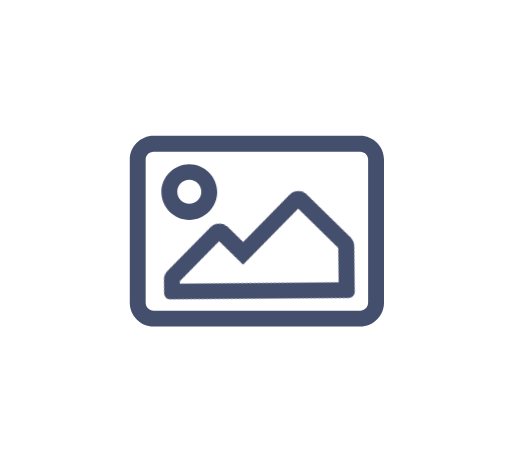
t = 0.00 s
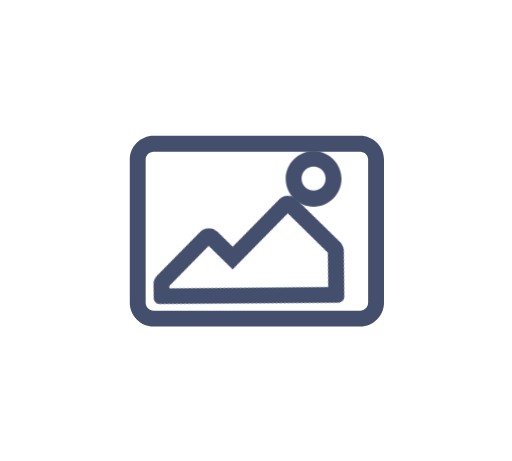
t = 0.85 s
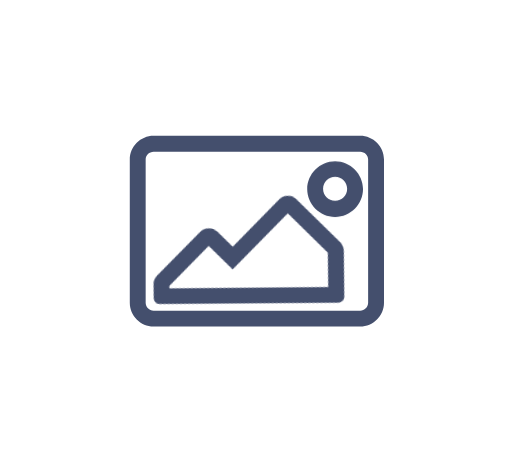
t = 1.75 s
t = 2.50 s: frame unchanged from t = 1.75 s, image omitted
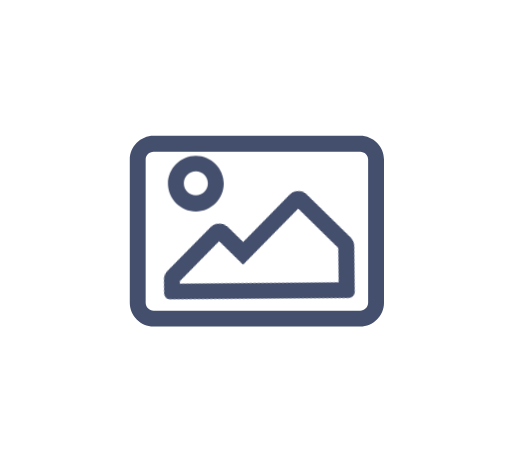
t = 3.35 s
t = 4.25 s: frame unchanged from t = 0.00 s, image omitted

The animated SVG that drew these frames (rendered in a browser with its animation timeline set to each time). Animation: 3 CSS @keyframes rules; one cycle of 5.00 s, repeats indefinitely.

<svg id="mock2" xmlns="http://www.w3.org/2000/svg" xmlns:xlink="http://www.w3.org/1999/xlink" viewBox="0 0 200 180" shape-rendering="geometricPrecision" text-rendering="geometricPrecision"><style><![CDATA[#mock2-mock_x5f_mountains_1__to {animation: mock2-mock_x5f_mountains_1__to__to 5000ms linear infinite normal forwards}@keyframes mock2-mock_x5f_mountains_1__to__to { 0% {transform: translate(104.426008px,99.969656px);animation-timing-function: cubic-bezier(0.230000,1,0.320000,1)} 4% {transform: translate(104.426008px,99.969656px);animation-timing-function: cubic-bezier(0.230000,1,0.320000,1)} 8% {transform: translate(131.744095px,112.693149px);animation-timing-function: cubic-bezier(0.230000,1,0.320000,1)} 12% {transform: translate(131.744095px,112.693149px);animation-timing-function: cubic-bezier(0.230000,1,0.320000,1)} 16% {transform: translate(100.350607px,101.813893px);animation-timing-function: cubic-bezier(0.230000,1,0.320000,1)} 50% {transform: translate(100.350607px,101.813893px);animation-timing-function: cubic-bezier(0.230000,1,0.320000,1)} 54% {transform: translate(84.795731px,99.445909px);animation-timing-function: cubic-bezier(0.230000,1,0.320000,1)} 58% {transform: translate(84.795731px,99.445909px);animation-timing-function: cubic-bezier(0.230000,1,0.320000,1)} 62% {transform: translate(84.795731px,99.445909px);animation-timing-function: cubic-bezier(0.230000,1,0.320000,1)} 66% {transform: translate(104.426008px,99.969656px)} 100% {transform: translate(104.426008px,99.969656px)} }#mock2-mock_x5f_mountains_1__tr {animation: mock2-mock_x5f_mountains_1__tr__tr 5000ms linear infinite normal forwards}@keyframes mock2-mock_x5f_mountains_1__tr__tr { 0% {transform: rotate(14deg)} 4% {transform: rotate(14deg)} 8% {transform: rotate(2deg)} 12% {transform: rotate(2deg)} 16% {transform: rotate(14deg)} 50% {transform: rotate(14deg)} 54% {transform: rotate(48deg)} 58% {transform: rotate(48deg)} 62% {transform: rotate(48deg)} 66% {transform: rotate(14deg)} 100% {transform: rotate(14deg)} }#mock2-mock_x5f_sun_1__to {animation: mock2-mock_x5f_sun_1__to__to 5000ms linear infinite normal forwards}@keyframes mock2-mock_x5f_sun_1__to__to { 0% {transform: translate(152.171555px,43.448489px);animation-timing-function: cubic-bezier(0.230000,1,0.320000,1)} 4% {transform: translate(171.762123px,24.462970px);animation-timing-function: cubic-bezier(0.230000,1,0.320000,1)} 16% {transform: translate(171.762123px,24.462970px);animation-timing-function: cubic-bezier(0.230000,1,0.320000,1)} 20% {transform: translate(209.135672px,42.307678px);animation-timing-function: cubic-bezier(0.230000,1,0.320000,1)} 54% {transform: translate(209.135672px,42.307678px);animation-timing-function: cubic-bezier(0.230000,1,0.320000,1)} 58% {transform: translate(163.630180px,28.736329px);animation-timing-function: cubic-bezier(0.230000,1,0.320000,1)} 66% {transform: translate(163.630180px,28.736329px);animation-timing-function: cubic-bezier(0.230000,1,0.320000,1)} 70% {transform: translate(152.171555px,43.448489px)} 100% {transform: translate(152.171555px,43.448489px)} }]]></style><g id="mock2-mock"><g id="mock2-mock_x5f_bg"><polygon id="mock2-mock_x5f_bg_x5f_inner" points="58,56 54,60 54,119 60,125 139.400000,125 148,119 147,61 142.300000,56" fill="rgb(255,255,255)" stroke="none" stroke-width="1"/><path id="mock2-mock_x5f_bg_x5f_outer" d="M140.700000,53L60,53C54.900000,53,50.700000,57.200000,50.700000,62.300000L50.700000,118.200000C50.700000,123.300000,54.900000,127.500000,60,127.500000L140.700000,127.500000C145.800000,127.500000,150,123.300000,150,118.200000L150,62.300000C150,57.200000,145.800000,53,140.700000,53ZM143.800000,118.200000C143.800000,119.900000,142.400000,121.300000,140.700000,121.300000L60,121.300000C58.300000,121.300000,56.900000,119.900000,56.900000,118.200000L56.900000,62.300000C56.900000,60.600000,58.300000,59.200000,60,59.200000L140.700000,59.200000C142.400000,59.200000,143.800000,60.600000,143.800000,62.300000L143.800000,118.200000Z" fill="rgb(68,79,109)" stroke="none" stroke-width="1"/></g><g id="mock2-mock_x5f_mountains_1__to" transform="translate(104.426008,99.969656)"><g id="mock2-mock_x5f_mountains_1__tr" transform="rotate(14)"><g id="mock2-mock_x5f_mountains_1_" transform="translate(-159.312721,-143.455605)"><polygon id="mock2-mock_x5f_mountains_x5f_inner" points="164.600000,121.300000 150,145.200000 139,140 126,162 127,167 192,150 189.100000,132.900000" transform="matrix(1 0 0 1 -0.97029572627599 0.24192189559966)" fill="rgb(255,255,255)" stroke="none" stroke-width="1"/><path id="mock2-mock_x5f_mountains_x5f_outer" d="M189.500000,129.700000L168.700000,117.400000C166.500000,116.100000,163.600000,116.800000,162.300000,119L149.100000,141.500000L141.800000,137.200000C139.600000,135.900000,136.700000,136.600000,135.400000,138.800000L123.100000,159.600000C122.500000,160.700000,122.300000,161.900000,122.600000,163.100000L124,168.400000C124.300000,169.600000,125.600000,170.400000,126.800000,170.100000L194.400000,152.700000C195.600000,152.400000,196.400000,151.100000,196.100000,149.900000L191.600000,132.600000C191.300000,131.400000,190.500000,130.400000,189.500000,129.700000ZM189.100000,147.700000L129,163.200000L128.800000,162.300000L139.900000,143.400000L151.200000,150.100000L166.800000,123.600000L185.700000,134.700000L189.100000,147.700000Z" transform="matrix(1 0 0 1 -0.25940149554737 -1.03788432428740)" fill="rgb(68,79,109)" stroke="none" stroke-width="1"/></g></g></g><g id="mock2-mock_x5f_sun_1__to" transform="translate(152.171555,43.448489)"><g id="mock2-mock_x5f_sun_1_" transform="translate(-38.400002,-40.799998)"><circle id="mock2-mock_x5f_sun_x5f_inner" r="8" transform="matrix(1 0 0 1 -39.83672434000000 72.25182936999997)" fill="rgb(255,255,255)" stroke="none" stroke-width="1"/><path id="mock2-mock_x5f_sun_x5f_outer" d="M38.400000,29.900000C32.400000,29.900000,27.500000,34.800000,27.500000,40.800000C27.500000,46.800000,32.400000,51.700000,38.400000,51.700000C44.400000,51.700000,49.300000,46.800000,49.300000,40.800000C49.300000,34.800000,44.400000,29.900000,38.400000,29.900000ZM38.400000,45.400000C35.800000,45.400000,33.700000,43.300000,33.700000,40.700000C33.700000,38.100000,35.800000,36,38.400000,36C41,36,43.100000,38.100000,43.100000,40.700000C43.100000,43.300000,41,45.400000,38.400000,45.400000Z" transform="matrix(1 0 0 1 -78.23672434500000 31.53702821000002)" fill="rgb(68,79,109)" stroke="none" stroke-width="1"/></g></g></g></svg>